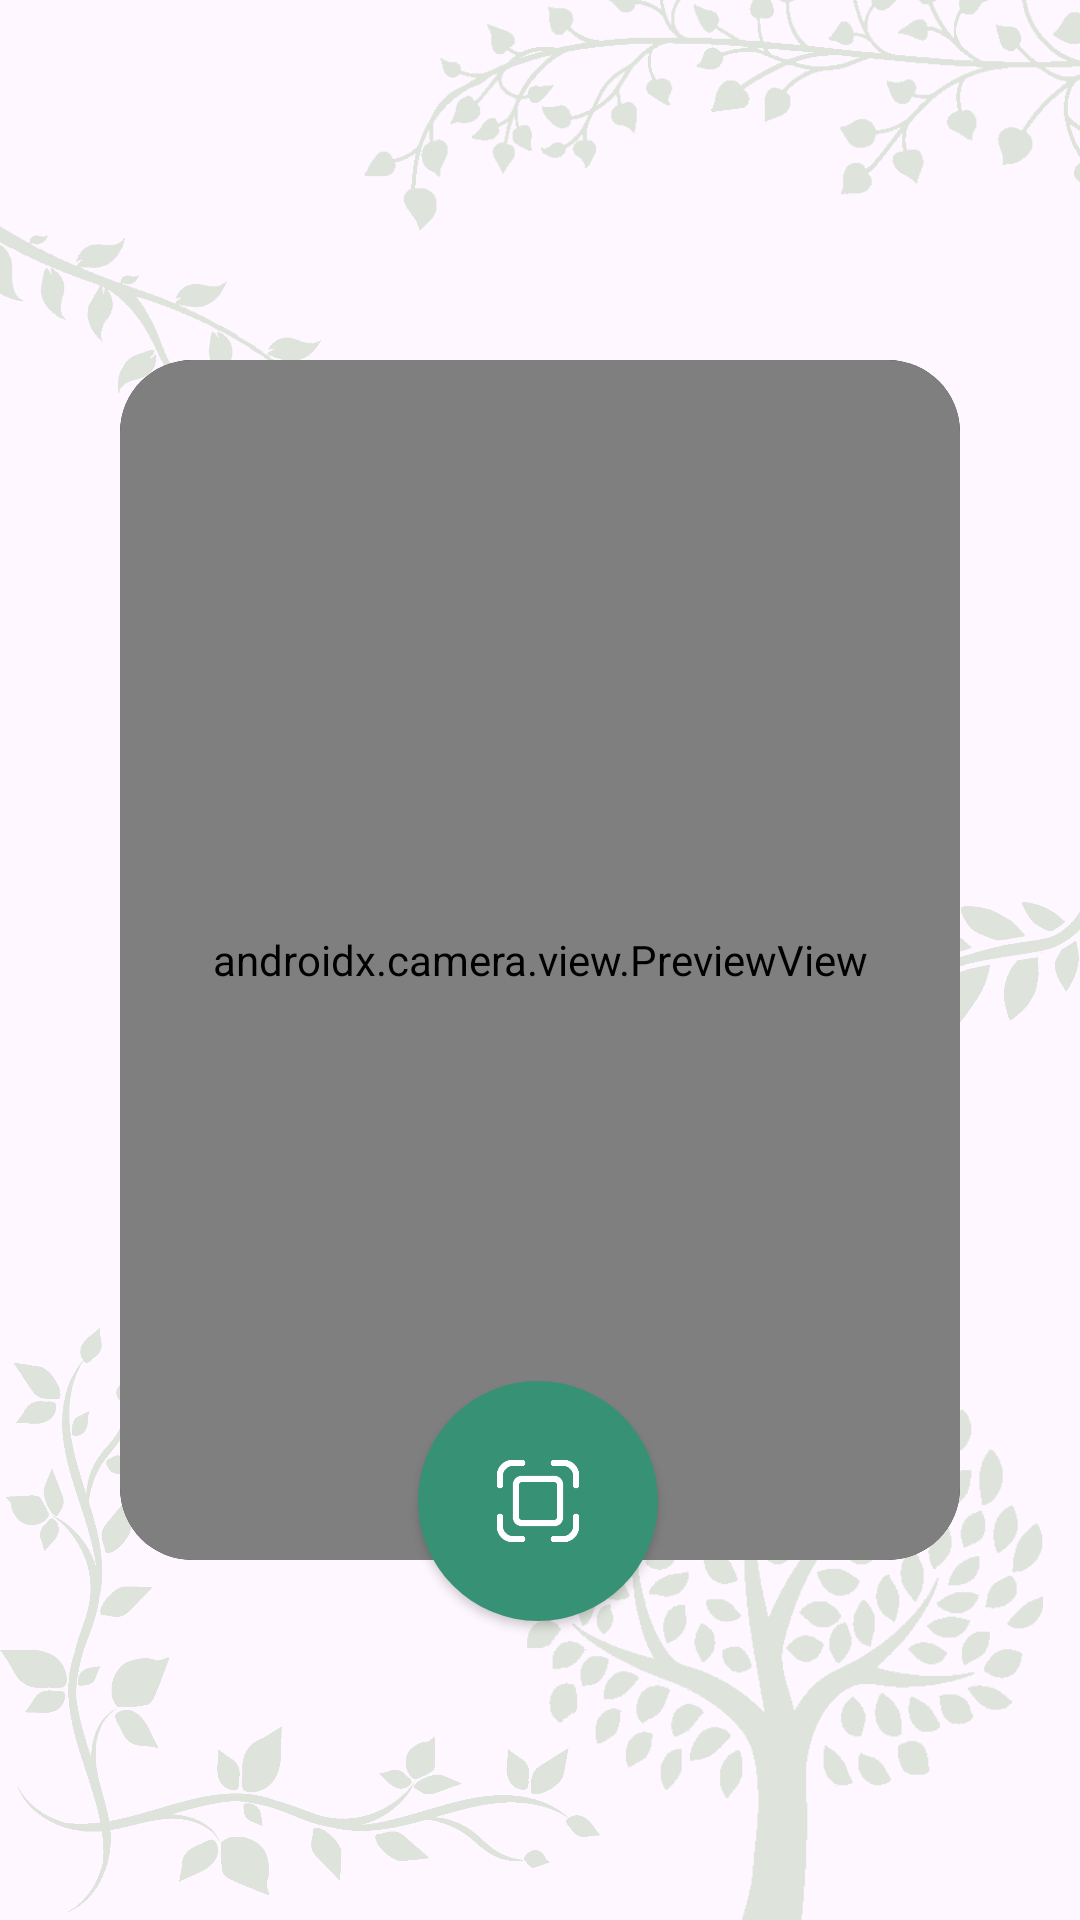

Write the Android layout XML for this screen, with the resource values it uses.
<!-- AndroidManifest.xml: application theme Theme.EcoPointMachine -->
<!-- res/layout/activity_main.xml -->
<?xml version="1.0" encoding="utf-8"?>
<androidx.constraintlayout.widget.ConstraintLayout xmlns:android="http://schemas.android.com/apk/res/android"
    xmlns:app="http://schemas.android.com/apk/res-auto"
    xmlns:tools="http://schemas.android.com/tools"
    android:id="@+id/main"
    android:layout_width="match_parent"
    android:layout_height="match_parent"
    tools:context=".MainActivity">


    <ImageView
        android:id="@+id/main_bg_tree"
        android:layout_width="200dp"
        android:layout_height="200dp"
        android:layout_marginEnd="0dp"
        android:layout_marginBottom="-12dp"
        android:contentDescription="Logo"
        android:src="@drawable/tree_white"
        app:layout_constraintBottom_toBottomOf="parent"
        app:layout_constraintEnd_toEndOf="parent" />

    <ImageView
        android:id="@+id/main_bg_leaves_1"
        android:layout_width="300dp"
        android:layout_height="100dp"
        android:layout_marginTop="-24dp"
        android:layout_marginEnd="-48dp"
        android:contentDescription="Logo"
        android:src="@drawable/leaves_white_1"
        app:layout_constraintEnd_toEndOf="parent"
        app:layout_constraintTop_toTopOf="parent" />

    <ImageView
        android:id="@+id/main_bg_leaves_2"
        android:layout_width="150dp"
        android:layout_height="100dp"
        android:layout_marginStart="-32dp"
        android:layout_marginTop="64dp"
        android:contentDescription="Logo"
        android:rotation="210"
        android:src="@drawable/leaves_white_2"
        app:layout_constraintStart_toStartOf="parent"
        app:layout_constraintTop_toTopOf="parent" />


    <ImageView
        android:id="@+id/main_bg_leaves_3"
        android:layout_width="150dp"
        android:layout_height="200dp"
        android:layout_marginTop="264dp"
        android:layout_marginEnd="-10dp"
        android:contentDescription="Logo"
        android:rotation="210"
        android:src="@drawable/leaves_white_3"
        app:layout_constraintEnd_toEndOf="parent"
        app:layout_constraintTop_toTopOf="parent" />


    <ImageView
        android:id="@+id/main_bg_leaves_4"
        android:layout_width="200dp"
        android:layout_height="200dp"
        android:contentDescription="Logo"
        android:src="@drawable/leaves_white_4"
        app:layout_constraintBottom_toBottomOf="parent"
        app:layout_constraintStart_toStartOf="parent" />

    <FrameLayout
        android:id="@+id/frameLayout"
        android:layout_width="match_parent"
        android:layout_height="match_parent"
        android:layout_marginVertical="120dp"
        android:layout_marginHorizontal="40dp"
        android:background="@drawable/round_view"
        android:clipToOutline="true"
        tools:layout_editor_absoluteX="30dp"
        tools:layout_editor_absoluteY="30dp">

        <androidx.camera.view.PreviewView
            android:id="@+id/previewView"
            android:layout_width="match_parent"
            android:layout_height="match_parent" />
    </FrameLayout>


    <ImageButton
        android:id="@+id/go_to_confirm_btn"
        style="@style/Widget.AppCompat.Button.Colored"
        android:layout_width="80dp"
        android:layout_height="80dp"
        android:layout_gravity="center"
        android:layout_marginTop="-60dp"
        android:background="@drawable/round_scan"
        android:scaleType="fitXY"
        android:src="@drawable/scan"
        app:layout_constraintEnd_toEndOf="@+id/frameLayout"
        app:layout_constraintHorizontal_bias="0.497"
        app:layout_constraintStart_toStartOf="@+id/frameLayout"
        app:layout_constraintTop_toBottomOf="@+id/frameLayout" />


</androidx.constraintlayout.widget.ConstraintLayout>
<!-- resources referenced by this layout -->
<resources>
  <!-- drawable leaves_white_1: png bitmap (drawable, 6858 bytes) -->
  <!-- drawable leaves_white_2: png bitmap (drawable, 3034 bytes) -->
  <!-- drawable leaves_white_3: png bitmap (drawable, 9354 bytes) -->
  <!-- drawable leaves_white_4: png bitmap (drawable, 19093 bytes) -->
  <!-- drawable round_scan (drawable) -->
  <shape xmlns:android="http://schemas.android.com/apk/res/android"
      android:shape="rectangle">
      <solid android:color="#379175"/>
      <corners android:radius="40dp"/>
  </shape>
  <!-- drawable round_view (drawable) -->
  <shape xmlns:android="http://schemas.android.com/apk/res/android"
      android:shape="rectangle">
      <solid android:color="#000000" /> 
      <corners android:radius="24dp" />
  </shape>
  <!-- drawable scan: png bitmap (drawable, 4016 bytes) -->
  <!-- drawable tree_white: png bitmap (drawable, 7743 bytes) -->
  <style name="Theme.EcoPointMachine" parent="Base.Theme.EcoPointMachine" />
  <style name="Base.Theme.EcoPointMachine" parent="Theme.Material3.Light.NoActionBar">
          
          
      </style>
</resources>
